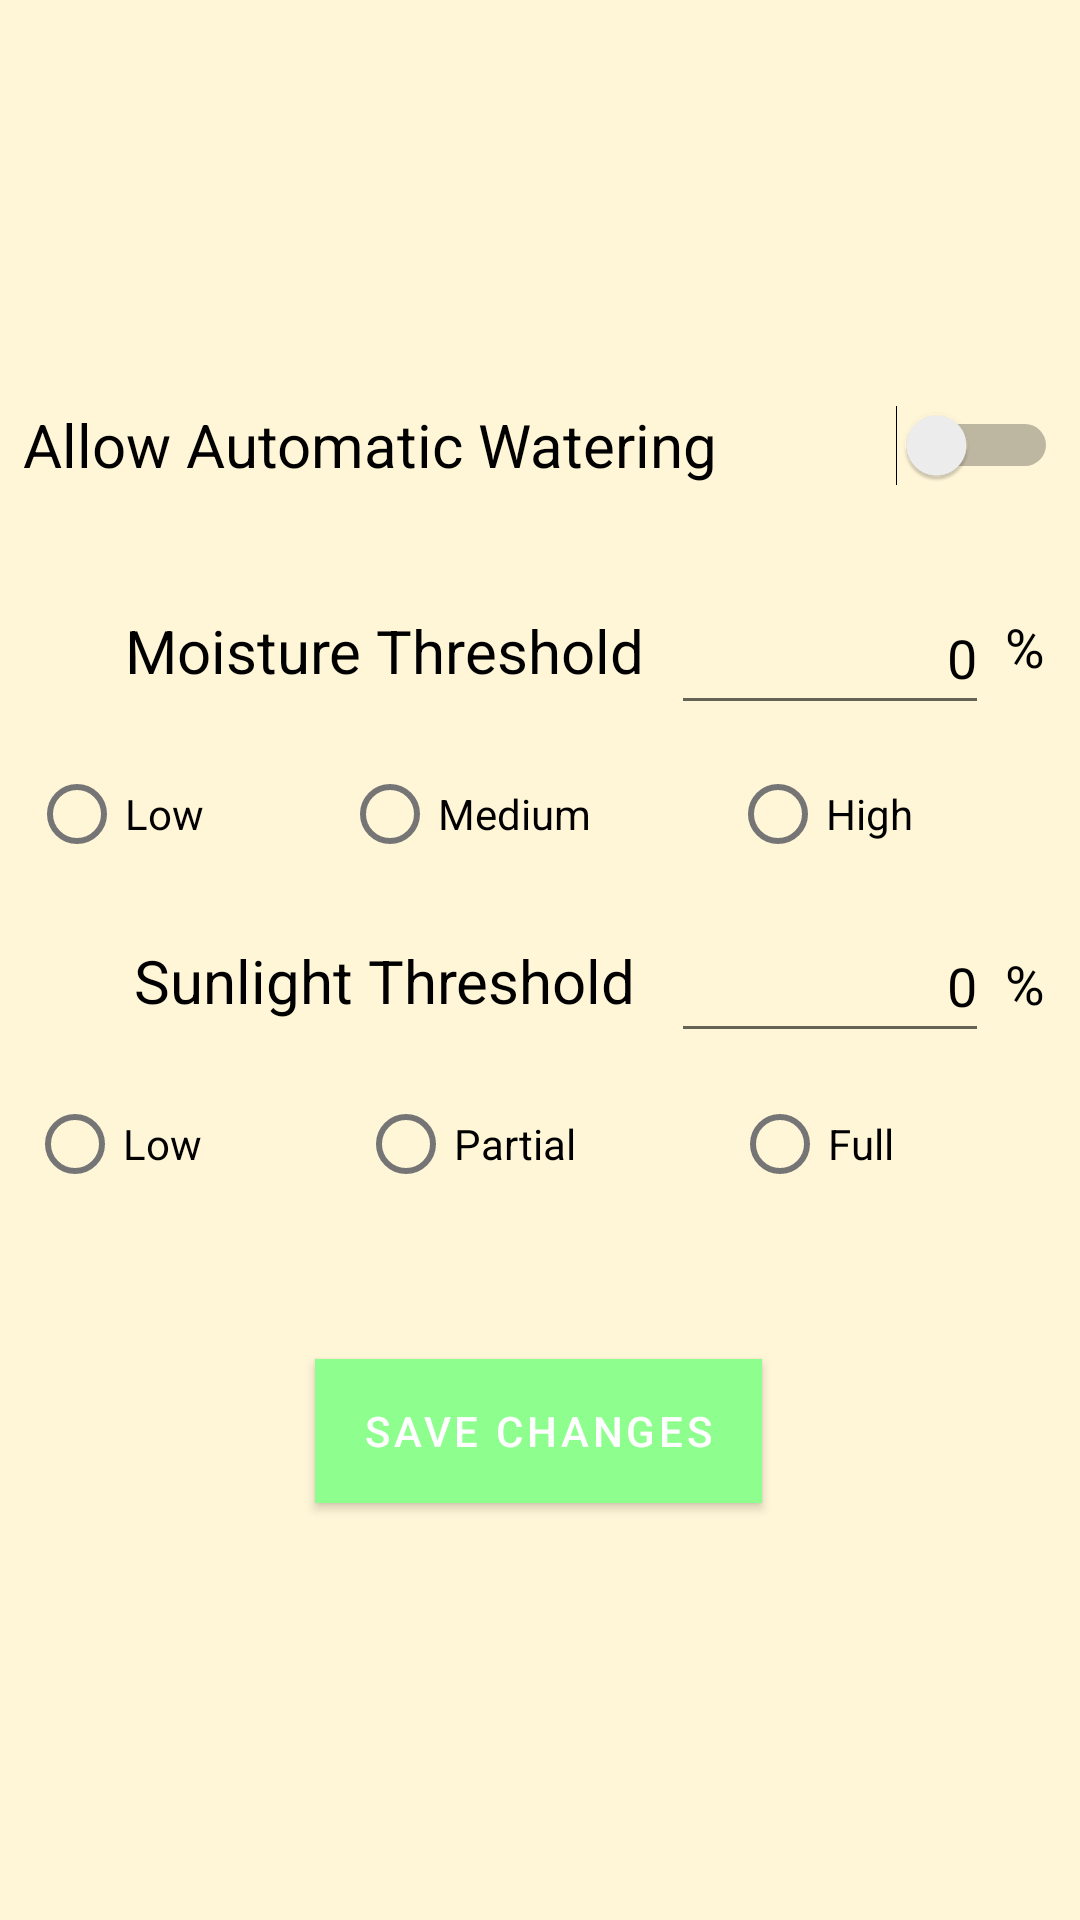

Reconstruct the res/layout file that produces this screen, plus the resources it refers to.
<!-- AndroidManifest.xml: application theme Theme.Plant_Pal -->
<!-- res/layout/activity_settings.xml -->
<?xml version="1.0" encoding="utf-8"?>
<androidx.constraintlayout.widget.ConstraintLayout xmlns:android="http://schemas.android.com/apk/res/android"
    xmlns:app="http://schemas.android.com/apk/res-auto"
    xmlns:tools="http://schemas.android.com/tools"
    android:layout_width="match_parent"
    android:layout_height="match_parent"
    android:background="#FFF5D7"
    tools:context=".Settings">

    <Button
        android:id="@+id/save_changes"
        android:layout_width="wrap_content"
        android:layout_height="wrap_content"
        android:background="#8EFF8F"
        android:textColor="#FFFFFF"
        android:text="@string/save_changes"
        app:layout_constraintBottom_toBottomOf="parent"
        app:layout_constraintEnd_toEndOf="parent"
        app:layout_constraintHorizontal_bias="0.497"
        app:layout_constraintStart_toStartOf="parent"
        app:layout_constraintTop_toTopOf="parent"
        app:layout_constraintVertical_bias="0.765" />

    <Switch
        android:id="@+id/auto_watering"
        android:layout_width="345dp"
        android:layout_height="wrap_content"
        android:minHeight="48dp"
        android:text="@string/auto_watering_label"
        android:textColor="#000000"
        android:textSize="20sp"
        app:layout_constraintBottom_toBottomOf="parent"
        app:layout_constraintEnd_toEndOf="parent"
        app:layout_constraintStart_toStartOf="parent"
        app:layout_constraintTop_toTopOf="parent"
        app:layout_constraintVertical_bias="0.21" />

    <EditText
        android:id="@+id/manual_sunlight"
        android:layout_width="106dp"
        android:layout_height="48dp"
        android:inputType="number"
        android:text="@string/sunlight_threshold"
        android:textAlignment="textEnd"
        android:textColor="#000000"
        app:layout_constraintBottom_toBottomOf="parent"
        app:layout_constraintEnd_toEndOf="parent"
        app:layout_constraintHorizontal_bias="0.881"
        app:layout_constraintStart_toStartOf="parent"
        app:layout_constraintTop_toTopOf="parent"
        app:layout_constraintVertical_bias="0.512" />

    <TextView
        android:id="@+id/manual_sunlight_label"
        android:layout_width="205dp"
        android:layout_height="28dp"
        android:text="@string/manual_sunlight_label"
        android:textColor="#000000"
        android:textAlignment="center"
        android:textSize="20sp"
        app:layout_constraintBottom_toBottomOf="parent"
        app:layout_constraintEnd_toEndOf="parent"
        app:layout_constraintHorizontal_bias="0.165"
        app:layout_constraintStart_toStartOf="parent"
        app:layout_constraintTop_toTopOf="parent"
        app:layout_constraintVertical_bias="0.512" />

    <TextView
        android:id="@+id/manual_moisture_label"
        android:layout_width="205dp"
        android:layout_height="28dp"
        android:text="@string/manual_moisture_label"
        android:textColor="#000000"
        android:textAlignment="center"
        android:textSize="20sp"
        app:layout_constraintBottom_toBottomOf="parent"
        app:layout_constraintEnd_toEndOf="parent"
        app:layout_constraintHorizontal_bias="0.165"
        app:layout_constraintStart_toStartOf="parent"
        app:layout_constraintTop_toTopOf="parent"
        app:layout_constraintVertical_bias="0.332" />

    <EditText
        android:id="@+id/manual_moisture"
        android:layout_width="106dp"
        android:layout_height="48dp"
        android:inputType="number"
        android:text="@string/moisture_threshold"
        android:textAlignment="textEnd"
        android:textColor="#000000"
        app:layout_constraintBottom_toBottomOf="parent"
        app:layout_constraintEnd_toEndOf="parent"
        app:layout_constraintHorizontal_bias="0.881"
        app:layout_constraintStart_toStartOf="parent"
        app:layout_constraintTop_toTopOf="parent"
        app:layout_constraintVertical_bias="0.327" />

    <RadioGroup
        android:id="@+id/preset_moisture"
        android:layout_width="341dp"
        android:layout_height="68dp"
        android:layout_marginTop="16dp"
        android:orientation="horizontal"
        app:layout_constraintEnd_toEndOf="parent"
        app:layout_constraintStart_toStartOf="parent"
        app:layout_constraintTop_toBottomOf="@+id/manual_moisture_label">

        <RadioButton
            android:id="@+id/preset_moisture_low"
            android:layout_width="wrap_content"
            android:layout_height="wrap_content"
            android:layout_weight="1"
            android:text="@string/preset_low"
            android:textColor="#000000"
            app:layout_constraintBottom_toTopOf="@+id/manual_sunlight_label"
            app:layout_constraintEnd_toStartOf="@+id/preset_moisture_medium"
            app:layout_constraintStart_toStartOf="parent"
            app:layout_constraintTop_toBottomOf="@+id/manual_moisture_label"
            tools:ignore="DuplicateSpeakableTextCheck" />

        <RadioButton
            android:id="@+id/preset_moisture_medium"
            android:layout_width="wrap_content"
            android:layout_height="wrap_content"
            android:layout_weight="1"
            android:text="@string/preset_moisture_medium"
            android:textColor="#000000"
            app:layout_constraintBottom_toTopOf="@+id/manual_sunlight_label"
            app:layout_constraintEnd_toEndOf="parent"
            app:layout_constraintStart_toStartOf="parent"
            app:layout_constraintTop_toBottomOf="@+id/manual_moisture_label" />

        <RadioButton
            android:id="@+id/preset_moisture_high"
            android:layout_width="wrap_content"
            android:layout_height="wrap_content"
            android:layout_weight="1"
            android:text="@string/preset_moisture_high"
            android:textColor="#000000"
            app:layout_constraintBottom_toTopOf="@+id/manual_sunlight_label"
            app:layout_constraintEnd_toEndOf="parent"
            app:layout_constraintStart_toEndOf="@+id/preset_moisture_medium"
            app:layout_constraintTop_toBottomOf="@+id/manual_moisture_label" />

    </RadioGroup>

    <RadioGroup
        android:id="@+id/preset_sunlight"
        android:layout_width="341dp"
        android:layout_height="74dp"
        android:layout_marginTop="16dp"
        android:orientation="horizontal"
        app:layout_constraintEnd_toEndOf="parent"
        app:layout_constraintHorizontal_bias="0.471"
        app:layout_constraintStart_toStartOf="parent"
        app:layout_constraintTop_toBottomOf="@+id/manual_sunlight_label">

        <RadioButton
            android:id="@+id/preset_sunlight_low"
            android:layout_width="wrap_content"
            android:layout_height="wrap_content"
            android:layout_marginTop="0dp"
            android:layout_weight="1"
            android:text="@string/preset_low"
            android:textColor="#000000"
            tools:ignore="DuplicateSpeakableTextCheck" />

        <RadioButton
            android:id="@+id/preset_sunlight_partial"
            android:layout_width="wrap_content"
            android:layout_height="wrap_content"
            android:layout_marginTop="0dp"
            android:layout_weight="1"
            android:text="@string/reset_sunlight_partial"
            android:textColor="#000000"
            app:layout_constraintEnd_toEndOf="parent"
            app:layout_constraintStart_toStartOf="parent"
            app:layout_constraintTop_toBottomOf="@+id/manual_sunlight_label" />

        <RadioButton
            android:id="@+id/preset_sunlight_full"
            android:layout_width="wrap_content"
            android:layout_height="wrap_content"
            android:layout_marginTop="0dp"
            android:layout_weight="1"
            android:text="@string/preset_sunlight_full"
            android:textColor="#000000"
            app:layout_constraintEnd_toEndOf="parent"
            app:layout_constraintHorizontal_bias="0.495"
            app:layout_constraintStart_toEndOf="@+id/preset_sunlight_partial"
            app:layout_constraintTop_toBottomOf="@+id/manual_sunlight_label" />

    </RadioGroup>

    <TextView
        android:id="@+id/percent_sign"
        android:layout_width="wrap_content"
        android:layout_height="wrap_content"
        android:text="@string/percent_sign"
        android:textColor="#000000"
        android:textSize="18sp"
        app:layout_constraintBottom_toBottomOf="parent"
        app:layout_constraintEnd_toEndOf="parent"
        app:layout_constraintHorizontal_bias="0.304"
        app:layout_constraintStart_toEndOf="@+id/manual_moisture"
        app:layout_constraintTop_toTopOf="parent"
        app:layout_constraintVertical_bias="0.33" />

    <TextView
        android:id="@+id/percent_sign2"
        android:layout_width="wrap_content"
        android:layout_height="wrap_content"
        android:text="@string/percent_sign"
        android:textColor="#000000"
        android:textSize="18sp"
        app:layout_constraintBottom_toBottomOf="parent"
        app:layout_constraintEnd_toEndOf="parent"
        app:layout_constraintHorizontal_bias="0.304"
        app:layout_constraintStart_toEndOf="@+id/manual_sunlight"
        app:layout_constraintTop_toBottomOf="@+id/percent_sign"
        app:layout_constraintVertical_bias="0.227" />

</androidx.constraintlayout.widget.ConstraintLayout>
<!-- resources referenced by this layout -->
<resources>
  <string name="auto_watering_label">Allow Automatic Watering</string>
  <string name="manual_moisture_label">Moisture Threshold</string>
  <string name="manual_sunlight_label">Sunlight Threshold</string>
  <string name="moisture_threshold">0</string>
  <string name="percent_sign">%</string>
  <string name="preset_low">Low</string>
  <string name="preset_moisture_high">High</string>
  <string name="preset_moisture_medium">Medium</string>
  <string name="preset_sunlight_full">Full</string>
  <string name="reset_sunlight_partial">Partial</string>
  <string name="save_changes">Save Changes</string>
  <string name="sunlight_threshold">0</string>
  <style name="Theme.Plant_Pal" parent="Theme.MaterialComponents.DayNight.DarkActionBar">
          
          <item name="colorPrimary">#8EFF8F</item>
          <item name="colorPrimaryVariant">#6EFFC8</item>
          <item name="colorOnPrimary">@color/white</item>
          
          <item name="colorSecondary">@color/teal_200</item>
          <item name="colorSecondaryVariant">@color/teal_700</item>
          <item name="colorOnSecondary">@color/white</item>
          
          <item name="android:statusBarColor" tools:targetApi="l">?attr/colorPrimaryVariant</item>
          
      </style>
  <color name="white">#FFFFFFFF</color>
  <color name="teal_200">#FF03DAC5</color>
  <color name="teal_700">#FF018786</color>
</resources>
